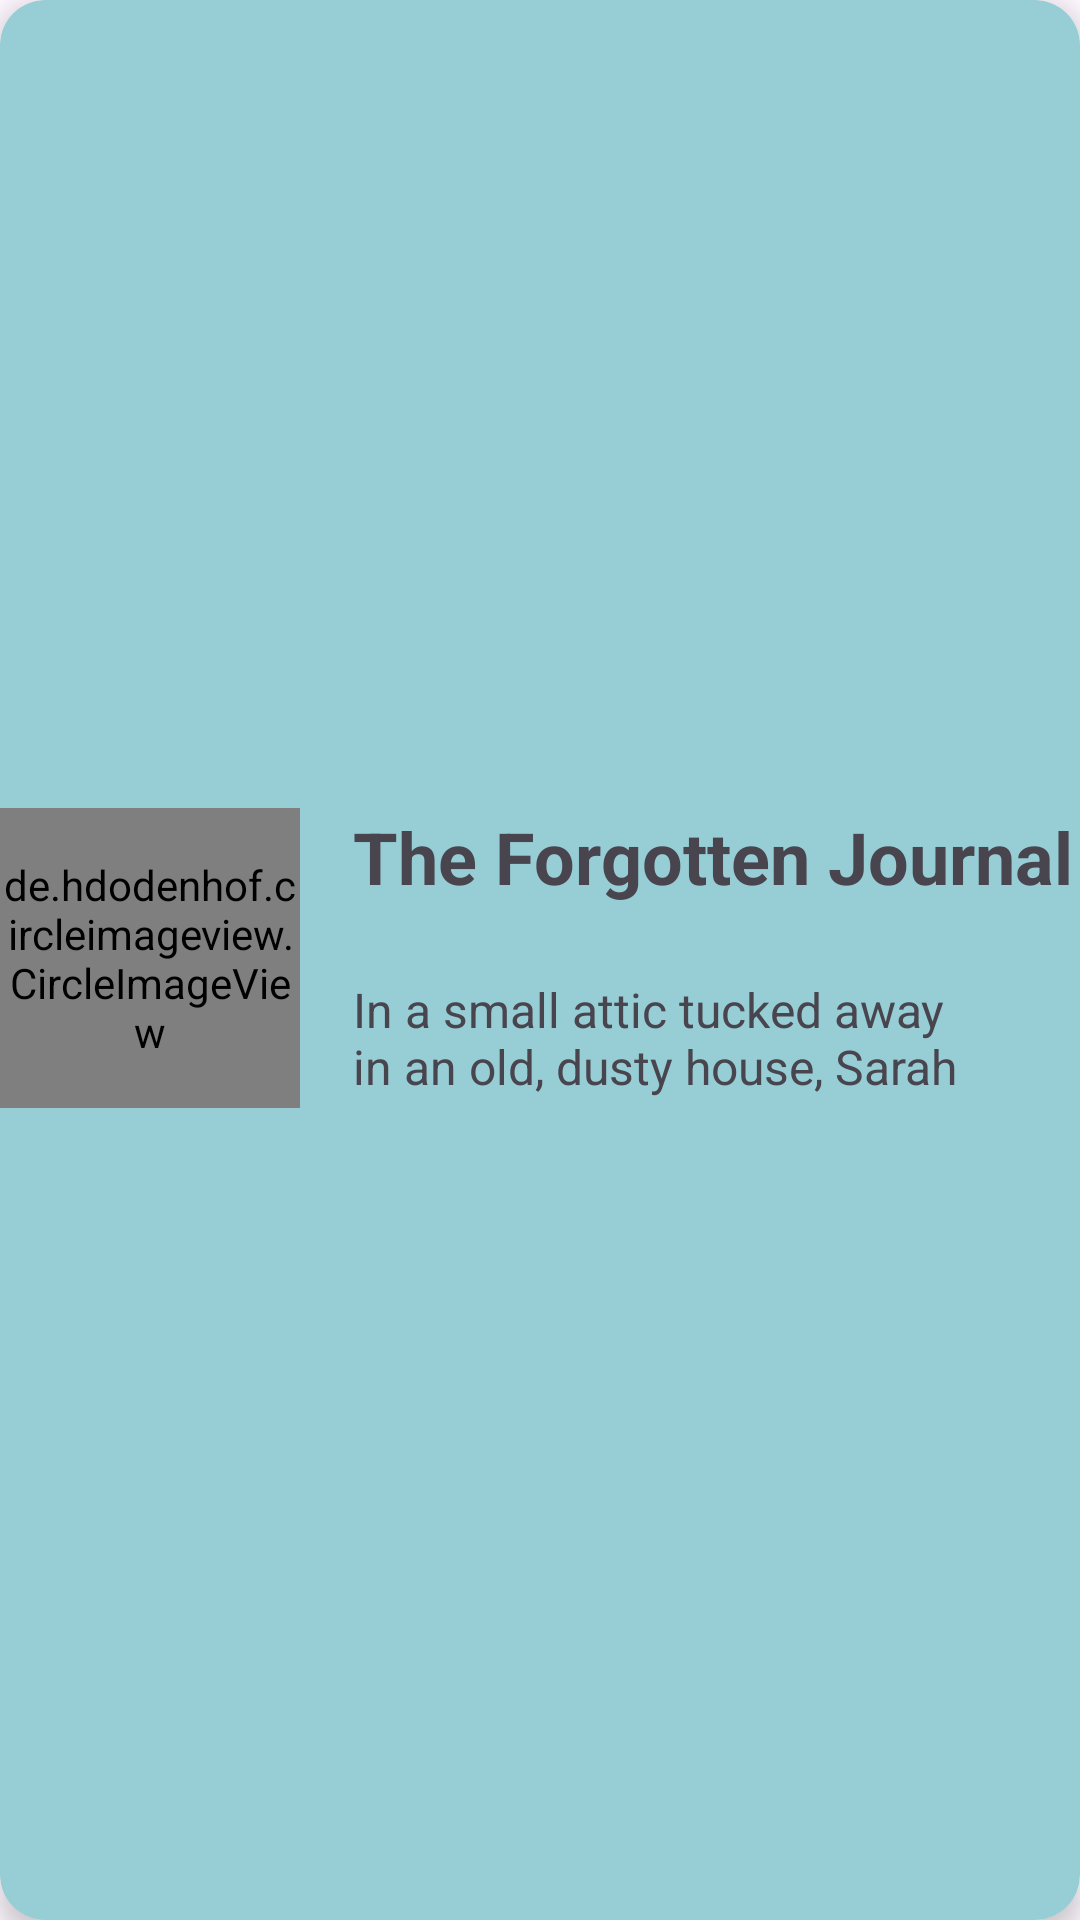

This screen was rendered from an Android layout file. Write that file and the resources it references.
<!-- AndroidManifest.xml: application theme Theme.StorisApp -->
<!-- res/layout/storis_item.xml -->
<?xml version="1.0" encoding="utf-8"?>
<androidx.cardview.widget.CardView xmlns:android="http://schemas.android.com/apk/res/android"
    xmlns:app="http://schemas.android.com/apk/res-auto"
    xmlns:tools="http://schemas.android.com/tools"
    android:layout_width="match_parent"
    android:layout_margin="10dp"
    app:cardElevation="5dp"
    app:cardCornerRadius="15dp"
    app:cardBackgroundColor="#97CED5"
    android:layout_height="wrap_content">

    <androidx.constraintlayout.widget.ConstraintLayout
        android:layout_width="match_parent"
        android:layout_height="match_parent">


        <de.hdodenhof.circleimageview.CircleImageView
            android:id="@+id/storyImage"
            android:layout_width="100dp"
            android:layout_height="100dp"
            android:src="@drawable/story1"
            app:layout_constraintBottom_toBottomOf="parent"
            app:layout_constraintStart_toStartOf="parent"
            app:layout_constraintTop_toTopOf="parent"
            app:layout_constraintVertical_bias="0.499" />

        <TextView
            android:id="@+id/storyTitle"
            android:layout_marginLeft="15dp"
            android:layout_width="wrap_content"
            android:layout_height="wrap_content"
            android:text="The Forgotten Journal"
            android:textSize="24sp"
            android:textStyle="bold"
            app:layout_constraintEnd_toEndOf="parent"
            app:layout_constraintStart_toEndOf="@+id/storyImage"
            app:layout_constraintTop_toTopOf="@+id/storyImage" />

        <TextView
            android:id="@+id/storyDerails"
            android:layout_width="0dp"
            android:layout_height="49dp"
            android:layout_marginTop="24dp"
            android:lines="2"
            android:text="In a small attic tucked away in an old, dusty house, Sarah discovered a forgotten journal. The house had belonged to her grandmother, and as she sorted through the attic's clutter, the journal caught her eye."
            android:textSize="16sp"
            app:layout_constraintEnd_toEndOf="@+id/storyTitle"
            app:layout_constraintHorizontal_bias="0.0"
            app:layout_constraintStart_toStartOf="@+id/storyTitle"
            app:layout_constraintTop_toBottomOf="@+id/storyTitle" />


    </androidx.constraintlayout.widget.ConstraintLayout>

</androidx.cardview.widget.CardView>
<!-- resources referenced by this layout -->
<resources>
  <!-- drawable story1: png bitmap (drawable, 481111 bytes) -->
  <style name="Theme.StorisApp" parent="Base.Theme.StorisApp" />
  <style name="Base.Theme.StorisApp" parent="Theme.Material3.DayNight.NoActionBar">
          
          
      </style>
</resources>
